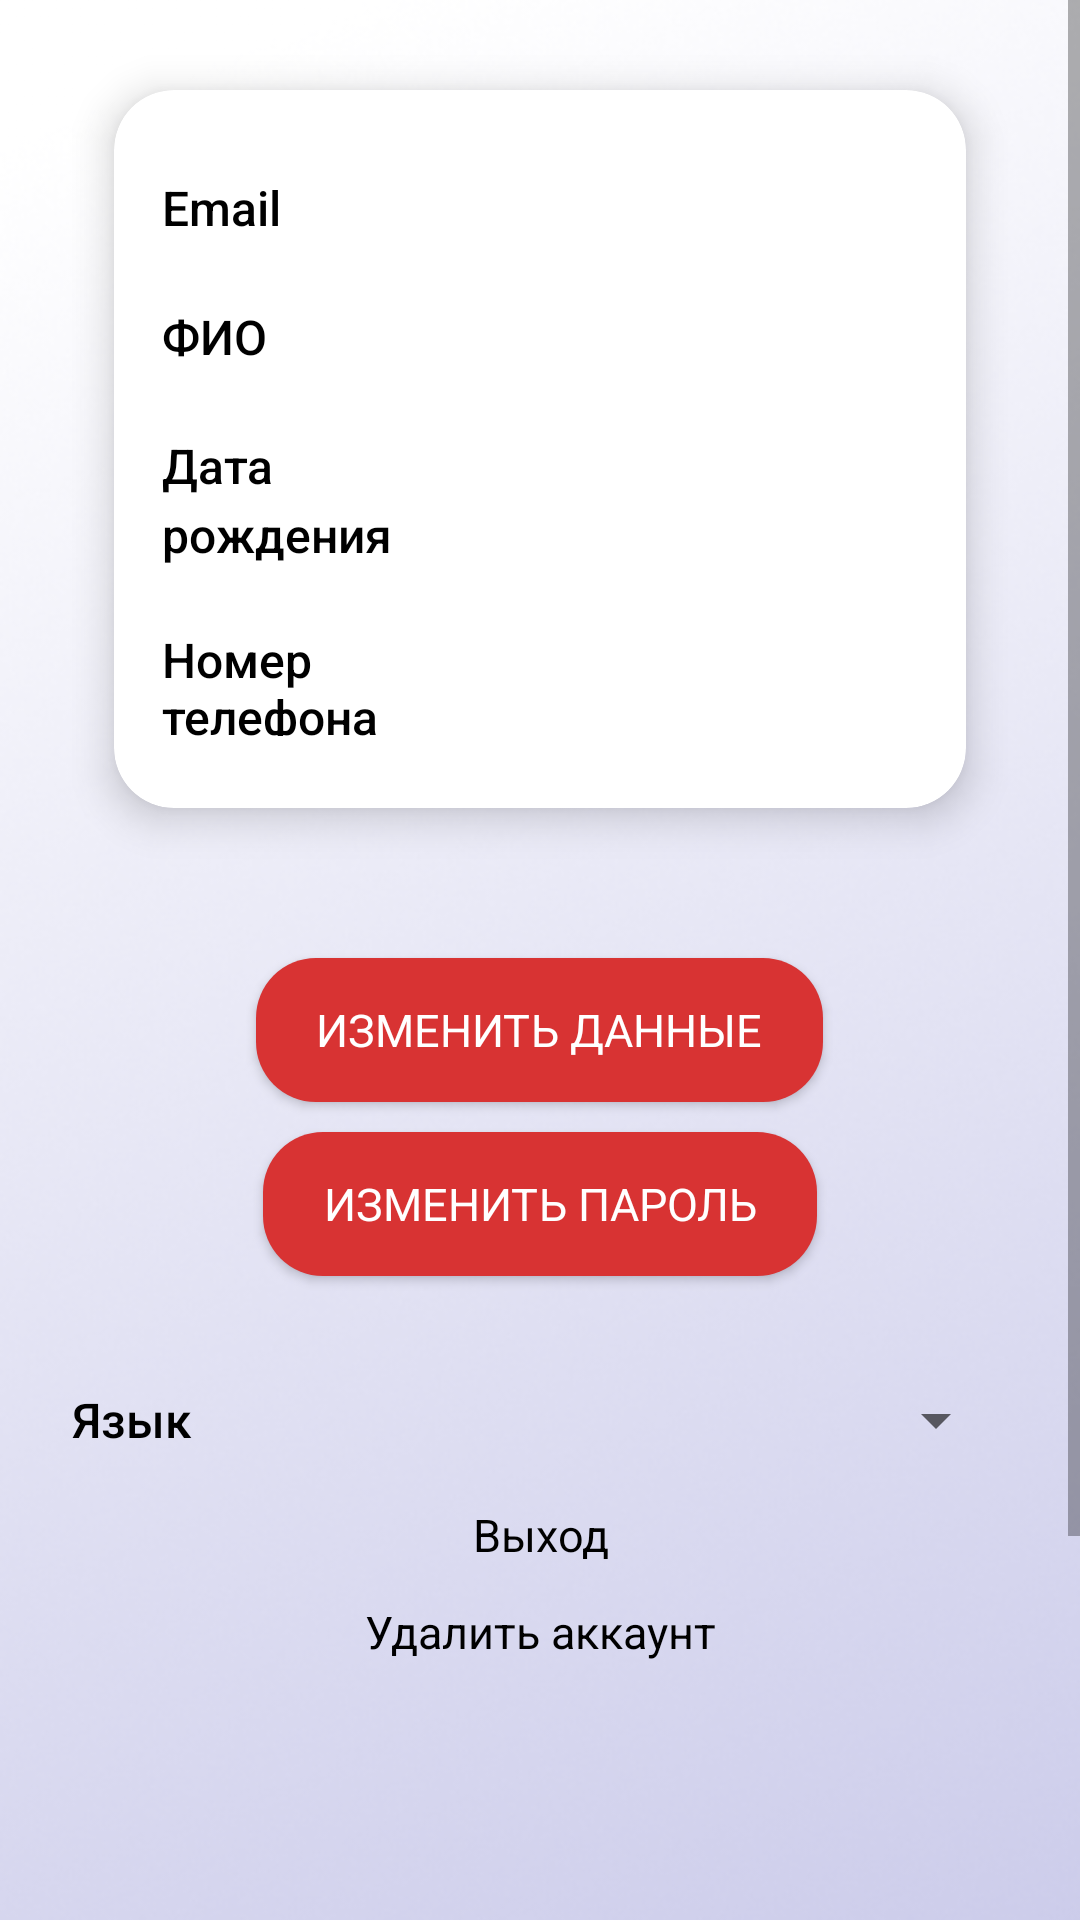

Android layout source for this screen:
<!-- AndroidManifest.xml: application theme Theme.AppCompat.Light -->
<!-- res/layout/fragment_setting.xml -->
<?xml version="1.0" encoding="utf-8"?>
<androidx.constraintlayout.widget.ConstraintLayout
    xmlns:android="http://schemas.android.com/apk/res/android"
    xmlns:app="http://schemas.android.com/apk/res-auto"
    xmlns:tools="http://schemas.android.com/tools"
    android:layout_width="match_parent"
    android:layout_height="match_parent">

    <ScrollView
        android:id="@+id/scroll"
        android:layout_width="0dp"
        android:layout_height="0dp"
        android:fillViewport="true"
        app:layout_constraintTop_toTopOf="parent"
        app:layout_constraintBottom_toBottomOf="parent"
        app:layout_constraintStart_toStartOf="parent"
        app:layout_constraintEnd_toEndOf="parent">

        <LinearLayout
            android:id="@+id/main"
            android:layout_width="match_parent"
            android:layout_height="wrap_content"
            android:orientation="vertical"
            android:paddingStart="24dp"
            android:paddingEnd="24dp"
            android:paddingTop="12dp"
            android:paddingBottom="24dp"
            android:background="@drawable/background_b">

            
            <androidx.cardview.widget.CardView
                android:layout_width="match_parent"
                android:layout_height="wrap_content"
                app:cardCornerRadius="20dp"
                app:cardElevation="8dp"
                app:cardBackgroundColor="@android:color/white"
                app:cardUseCompatPadding="true"
                android:layout_marginBottom="24dp">

                <LinearLayout
                    android:layout_width="match_parent"
                    android:layout_height="wrap_content"
                    android:orientation="vertical"
                    android:padding="16dp">

                    
                    <LinearLayout
                        android:layout_width="match_parent"
                        android:layout_height="wrap_content"
                        android:orientation="horizontal"
                        android:paddingVertical="8dp">

                        <TextView
                            android:layout_width="0dp"
                            android:layout_height="wrap_content"
                            android:layout_weight="1"
                            android:text="@string/email"
                            android:textColor="@color/black"
                            android:fontFamily="sans-serif-medium"
                            android:textSize="16sp"
                            android:paddingEnd="8dp"/>

                        <TextView
                            android:id="@+id/email"
                            android:layout_width="0dp"
                            android:layout_height="wrap_content"
                            android:layout_weight="2"
                            android:text=""
                            android:textColor="@color/black"
                            android:fontFamily="sans-serif"
                            android:textSize="20sp"
                            android:paddingStart="8dp"/>
                    </LinearLayout>

                    
                    <LinearLayout
                        android:layout_width="match_parent"
                        android:layout_height="wrap_content"
                        android:orientation="horizontal"
                        android:paddingVertical="8dp">

                        <TextView
                            android:layout_width="0dp"
                            android:layout_height="wrap_content"
                            android:layout_weight="1"
                            android:text="@string/fio"
                            android:textColor="@color/black"
                            android:fontFamily="sans-serif-medium"
                            android:textSize="16sp"
                            android:paddingEnd="8dp"/>

                        <TextView
                            android:id="@+id/fio"
                            android:layout_width="0dp"
                            android:layout_height="wrap_content"
                            android:layout_weight="2"
                            android:text=""
                            android:textColor="@color/black"
                            android:fontFamily="sans-serif"
                            android:textSize="20sp"
                            android:paddingStart="8dp"/>
                    </LinearLayout>

                    <LinearLayout
                        android:layout_width="match_parent"
                        android:layout_height="wrap_content"
                        android:orientation="horizontal"
                        android:paddingVertical="8dp">

                        <TextView
                            android:layout_width="0dp"
                            android:layout_weight="1.3"
                            android:layout_height="wrap_content"
                            android:text="@string/birthdate"
                            android:textColor="@color/black"
                            android:fontFamily="sans-serif-medium"
                            android:textSize="16sp"
                            android:paddingEnd="8dp"
                            android:paddingBottom="4dp"
                        android:ellipsize="none"
                        android:maxLines="2"
                        android:breakStrategy="simple"
                        android:lineSpacingExtra="4dp"
                        android:includeFontPadding="true"/>

                        <TextView
                            android:id="@+id/birth"
                            android:layout_width="0dp"
                            android:layout_weight="1.7"
                        android:layout_height="wrap_content"
                        android:text=""
                        android:textColor="@color/black"
                        android:fontFamily="sans-serif"
                        android:textSize="20sp"
                        android:paddingStart="8dp" />
                    </LinearLayout>


                    
                    <LinearLayout
                        android:layout_width="match_parent"
                        android:layout_height="wrap_content"
                        android:orientation="horizontal"
                        android:paddingVertical="8dp">

                        <TextView
                            android:layout_width="0dp"
                            android:layout_height="wrap_content"
                            android:layout_weight="1"
                            android:text="@string/phonenumber"
                            android:textColor="@color/black"
                            android:fontFamily="sans-serif-medium"
                            android:textSize="16sp"
                            android:paddingEnd="8dp"/>

                        <TextView
                            android:id="@+id/phone_number"
                            android:layout_width="0dp"
                            android:layout_height="wrap_content"
                            android:layout_weight="2"
                            android:text=""
                            android:textColor="@color/black"
                            android:fontFamily="sans-serif"
                            android:textSize="20sp"
                            android:paddingStart="8dp"/>
                    </LinearLayout>

                </LinearLayout>
            </androidx.cardview.widget.CardView>

            
            <Button
                android:id="@+id/btn_edit_data"
                android:text="@string/editdata"
                android:layout_width="wrap_content"
                android:layout_height="wrap_content"
                android:layout_marginTop="8dp"
                android:background="@drawable/shape"
                android:textSize="15sp"
                android:layout_gravity="center_horizontal"
                android:paddingHorizontal="20dp"
                android:paddingVertical="10dp"
                android:fontFamily="sans-serif"
                android:textColor="@color/white" />

            <Button
                android:id="@+id/btn_edit_password"
                android:text="@string/changepassword"
                android:layout_width="wrap_content"
                android:layout_height="wrap_content"
                android:layout_marginTop="10dp"
                android:background="@drawable/shape"
                android:textSize="15sp"
                android:layout_gravity="center_horizontal"
                android:paddingHorizontal="20dp"
                android:paddingVertical="10dp"
                android:fontFamily="sans-serif"
                android:textColor="@color/white" />

            <Space
                android:layout_width="match_parent"
                android:layout_height="16dp"/>


            
            <LinearLayout
                android:id="@+id/lang_row"
                android:layout_width="match_parent"
                android:layout_height="wrap_content"
                android:orientation="horizontal"
                android:gravity="center_vertical"
                android:paddingVertical="8dp"
                android:layout_marginTop="12dp">

                <TextView
                    android:id="@+id/tv_lang_label"
                    android:layout_width="0dp"
                    android:layout_height="wrap_content"
                    android:layout_weight="1"
                    android:text="@string/language"
                    android:textColor="@color/black"
                    android:fontFamily="sans-serif-medium"
                    android:textSize="16sp"
                    android:paddingEnd="8dp" />

                <Spinner
                    android:id="@+id/spinner_language"
                    android:layout_width="wrap_content"
                    android:layout_height="wrap_content"
                    android:spinnerMode="dropdown" />
            </LinearLayout>





            
            <TextView
                android:id="@+id/logout"
                android:layout_width="match_parent"
                android:layout_height="wrap_content"
                android:text="@string/logout"
                android:textSize="15sp"
                android:fontFamily="sans-serif"
                android:textColor="@color/black"
                android:gravity="center"
                android:layout_marginTop="8dp"
                android:layout_marginBottom="12dp"/>

            <TextView
                android:id="@+id/delete"
                android:layout_width="match_parent"
                android:layout_height="wrap_content"
                android:text="@string/deleteaccount"
                android:textSize="15sp"
                android:fontFamily="sans-serif"
                android:textColor="@color/black"
                android:gravity="center"
                android:layout_marginBottom="16dp"/>

        </LinearLayout>
    </ScrollView>

</androidx.constraintlayout.widget.ConstraintLayout>
<!-- resources referenced by this layout -->
<resources>
  <color name="black">#FF000000</color>
  <color name="white">#FFFFFFFF</color>
  <!-- drawable background_b: png bitmap (drawable, 208537 bytes) -->
  <!-- drawable shape (drawable) -->
  <?xml version="1.0" encoding="utf-8"?>
  <shape xmlns:android="http://schemas.android.com/apk/res/android"
      android:shape="rectangle">
      <solid android:color="#D83333" />
      <corners android:radius="20dp" />
  </shape>
  <string name="birthdate">Дата рождения</string>
  <string name="changepassword">Изменить пароль</string>
  <string name="deleteaccount">Удалить аккаунт</string>
  <string name="editdata">Изменить данные</string>
  <string name="email">Email</string>
  <string name="fio">ФИО</string>
  <string name="language">Язык</string>
  <string name="logout">Выход</string>
  <string name="phonenumber">Номер телефона</string>
</resources>
